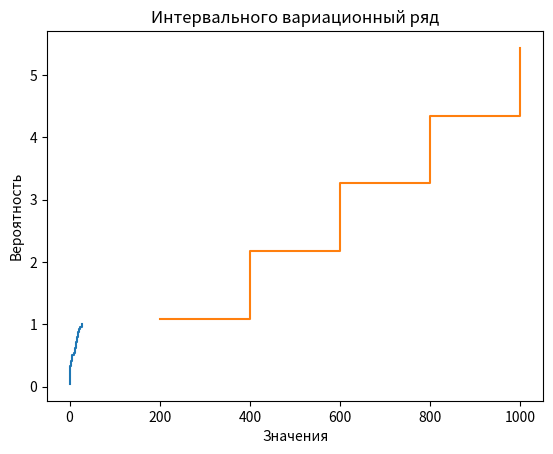

Python code for this plot:
import numpy as np
import matplotlib.pyplot as plt

def discrete(data):
    data_sorted = np.sort(data.flatten())
    unique_values, counts = np.unique(data_sorted, return_counts=True)
    probabilities = counts / len(data_sorted)
    probabilities = np.cumsum(probabilities)
    return unique_values, probabilities

def interval(data):
    sorted_data = np.sort(data[0])
    n = np.sum(data[1])
    intervals = data[0]
    interval_lengths = np.diff(intervals.flatten())
    interval_lengths = np.cumsum(interval_lengths)
    interval_probabilities = interval_lengths / n

    return intervals, interval_probabilities

data_discrete = np.array([[9, 12, 13, 14, 15, 16, 17, 18, 19, 21, 23, 27],
                           [1, 2, 3, 6, 5, 3, 2, 1, 1, 1, 1, 0]])
values_discrete, ecdf_discrete = discrete(data_discrete)

plt.step(values_discrete, ecdf_discrete, where='post')
plt.title('Дискретный вариационный ряд')
plt.xlabel('Значения')
plt.ylabel('Вероятность')
plt.show()


data_interval = np.array([[200, 400, 600, 800, 1000, 1200],
                           [30, 38, 50, 31, 22, 13],
                           [0.163, 0.207, 0.272, 0.168, 0.120, 0.07]])
intervals, ecdf_interval = interval(data_interval)

plt.step(intervals.flatten()[:-1], ecdf_interval, where='post')
plt.title('Интервального вариационный ряд')
plt.xlabel('Значения')
plt.ylabel('Вероятность')
plt.show()